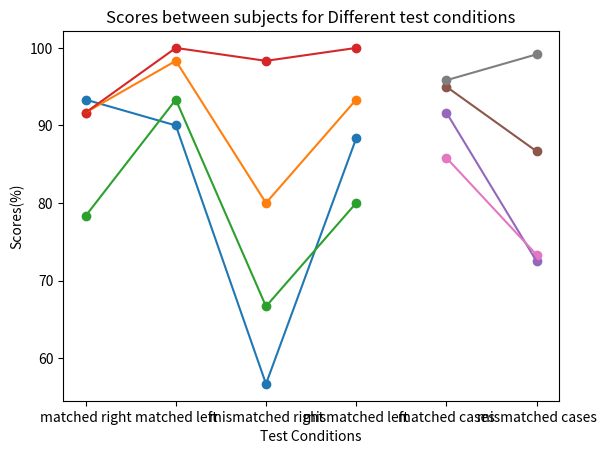

This chart was generated by the following Python code:
# -*- coding: utf-8 -*-
"""
Created on Fri Apr 28 09:29:03 2023

@author: maana
"""



import pandas as pd
import matplotlib.pyplot as plt

# Create a sample dataframe
df = pd.DataFrame({
    'subject Id': ['pilot002', '419_pilot2', '419_pilot3', '419_pilot4'],
    'matched right': [93.33333333, 91.66666667, 78.33333333, 91.66666667],
    'matched left': [90, 98.33333333, 93.33333333, 100],
    'mismatched right': [56.66666667, 80, 66.66666667, 98.33333333],
    'mismatched left': [88.33333333, 93.33333333, 80, 100]
})

# Set the subject Id column as the index
df.set_index('subject Id', inplace=True)

# Create a scatter plot for each subject Id
for subject in df.index:
    plt.scatter(df.columns, df.loc[subject], label=subject)
    plt.plot(df.columns, df.loc[subject], label=subject)
plt.xlabel('Test Conditions')
plt.ylabel('Scores(%)')
plt.title('Scores between subjects for Different test conditions')

plt.show()

df2= pd.DataFrame({
    'subject Id': ['pilot002', '419_pilot2', '419_pilot3', '419_pilot4'],
    'matched cases':[91.66666667,95,85.83333333,95.83333333],
    'mismatched cases':[72.5,86.66666667,73.33333333,99.16666667]
    })
df2.set_index('subject Id', inplace=True)

# Create a scatter plot for each subject Id
for subject in df2.index:
    plt.scatter(df2.columns, df2.loc[subject], label=subject)
    plt.plot(df2.columns, df2.loc[subject], label=subject)
plt.xlabel('Test Conditions')
plt.ylabel('Scores(%)')
plt.title('Scores between subjects for Different test conditions')
plt.show()